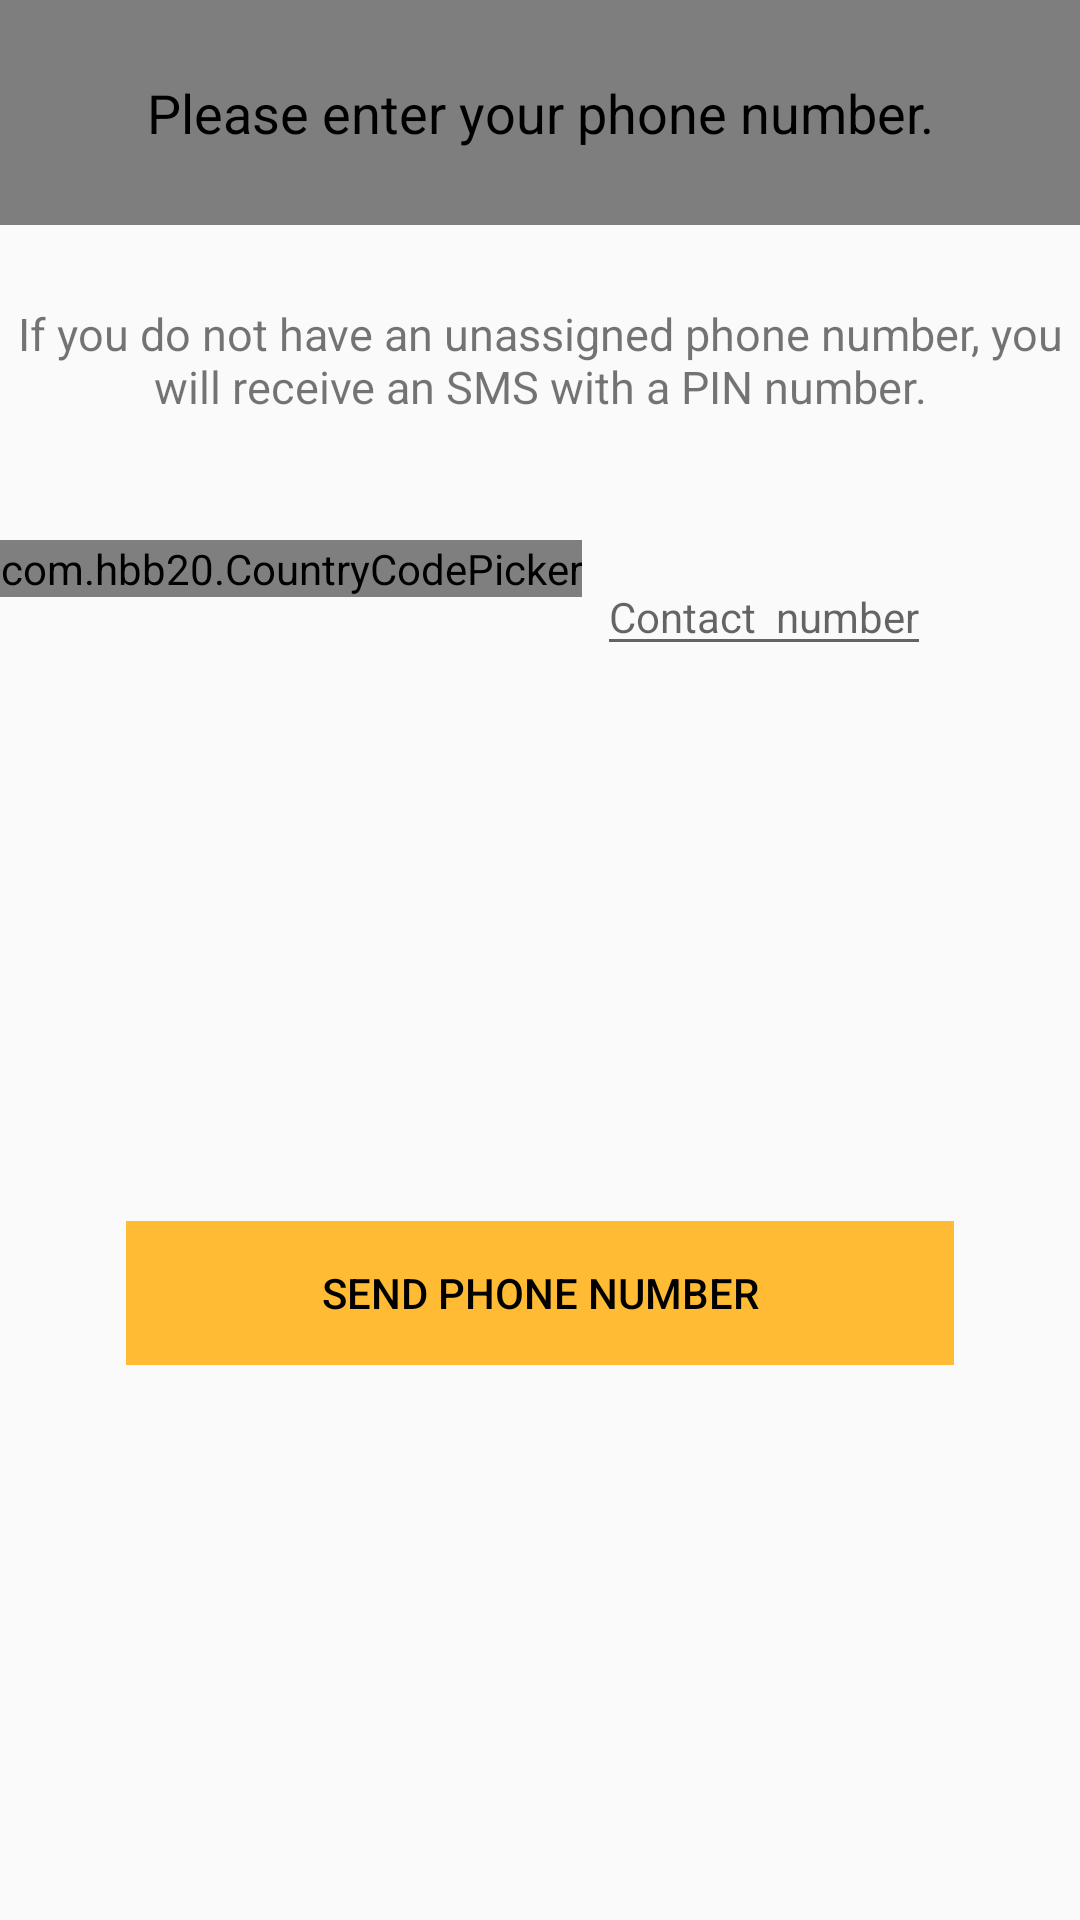

Produce the Android XML layout that renders to this screen, including the resource entries it uses.
<!-- AndroidManifest.xml: application theme AppTheme -->
<!-- res/layout/activity_english_phone_auth.xml -->
<?xml version="1.0" encoding="utf-8"?>
<RelativeLayout xmlns:android="http://schemas.android.com/apk/res/android"
    xmlns:app="http://schemas.android.com/apk/res-auto"
    xmlns:tools="http://schemas.android.com/tools"
    android:layout_width="match_parent"
    android:layout_height="match_parent"
    tools:context=".sub_activity.EnglishPhoneAuthActivity">


    <ScrollView
        android:layout_width="match_parent"
        android:layout_height="match_parent"
        android:scrollbars="none"
        tools:ignore="UselessLeaf,UselessParent">
        <RelativeLayout
            android:layout_width="match_parent"
            android:layout_height="wrap_content"
            tools:ignore="UselessLeaf,UselessParent">
            <TextView
                android:id="@+id/textView2"
                android:layout_width="match_parent"
                android:layout_height="75dp"
                android:layout_alignParentStart="true"
                android:layout_alignParentTop="true"
                android:gravity="center"
                android:text="Please enter your phone number."
                android:textColor="@color/black"
                android:textSize="18sp"
                android:background="@color/main_back"
                tools:ignore="HardcodedText,RtlCompat" />

            <TextView
                android:id="@+id/textView3"
                android:layout_width="match_parent"
                android:layout_height="wrap_content"
                android:layout_alignParentStart="true"
                android:layout_alignParentTop="true"
                android:layout_marginTop="101dp"
                android:gravity="center"
                android:text="If you do not have an unassigned phone number, you will receive an SMS with a PIN number."
                android:textSize="15sp"
                tools:ignore="HardcodedText,RtlCompat" />

            <LinearLayout
                android:id="@+id/phone_id"
                android:layout_width="match_parent"
                android:layout_height="wrap_content"
                android:layout_alignParentStart="true"
                android:layout_alignParentTop="true"
                android:layout_marginTop="180dp"
                android:orientation="horizontal"
                tools:ignore="RtlCompat,UselessLeaf">

                
                
                <com.hbb20.CountryCodePicker
                    android:id="@+id/country_code"
                    android:layout_width="wrap_content"
                    android:layout_height="wrap_content"
                    app:defaultCode="94"/>
                <EditText
                    android:id="@+id/contact_number"
                    android:layout_width="wrap_content"
                    android:layout_height="wrap_content"
                    android:layout_gravity="center"
                    android:inputType="phone"
                    android:layout_marginHorizontal="5dp"
                    android:hint="Contact  number"
                    android:textColor="@android:color/black"
                    android:textColorHighlight="@android:color/black"
                    android:textSize="14sp"
                    tools:ignore="Autofill,HardcodedText,TextFields,UnusedAttribute" />

                <ProgressBar
                    android:id="@+id/progressBar_call"
                    style="?android:attr/progressBarStyle"
                    android:layout_width="wrap_content"
                    android:layout_height="wrap_content"
                    android:visibility="invisible"
                    android:layout_weight="1"
                    tools:ignore="InefficientWeight" />
            </LinearLayout>

            <LinearLayout
                android:id="@+id/lock_id"
                android:layout_width="match_parent"
                android:layout_height="wrap_content"
                android:layout_alignParentStart="true"
                android:layout_alignParentTop="true"
                android:layout_marginTop="240dp"
                android:orientation="horizontal"
                android:visibility="invisible"
                tools:ignore="RtlCompat,UselessLeaf">

                <ImageView
                    android:layout_width="wrap_content"
                    android:layout_height="wrap_content"
                    android:layout_gravity="center"
                    android:background="@drawable/ic_lock"
                    tools:ignore="ContentDescription" />

                <EditText
                    android:id="@+id/verification_code"
                    android:layout_width="231dp"
                    android:layout_height="wrap_content"
                    android:layout_gravity="center"
                    android:layout_marginHorizontal="5dp"
                    android:hint="Enter your PIN"
                    android:textColor="@android:color/black"
                    android:inputType="number"
                    android:textSize="14sp"
                    tools:ignore="Autofill,HardcodedText,TextFields,UnusedAttribute" />

                <ProgressBar
                    android:id="@+id/progressBar_verify"
                    style="?android:attr/progressBarStyle"
                    android:layout_width="wrap_content"
                    android:layout_height="wrap_content"
                    android:layout_weight="1"
                    tools:ignore="InefficientWeight" />
            </LinearLayout>

            <Button
                android:id="@+id/send_btn"
                style="@style/Widget.AppCompat.Button.Borderless"
                android:layout_width="276dp"
                android:layout_height="wrap_content"
                android:layout_below="@+id/errorText"
                android:gravity="center"
                android:layout_marginTop="50dp"
                android:layout_centerHorizontal="true"
                android:background="@android:color/holo_orange_light"
                android:text="Send Phone number"
                android:textColor="@android:color/black"
                tools:ignore="HardcodedText,RtlCompat" />
            <TextView
                android:id="@+id/errorText"
                android:layout_width="match_parent"
                android:layout_height="wrap_content"
                android:layout_below="@id/lock_id"
                android:layout_centerHorizontal="true"
                android:layout_marginTop="50dp"
                android:gravity="center"
                android:text="There is some error"
                android:textColor="@android:color/holo_red_dark"
                android:visibility="invisible"
                tools:ignore="HardcodedText" />
        </RelativeLayout>

    </ScrollView>

</RelativeLayout>
<!-- resources referenced by this layout -->
<resources>
  <color name="black">#000000</color>
  <color name="main_back">#7E7E7E</color>
  <style name="AppTheme" parent="Theme.AppCompat.Light.DarkActionBar">
          
          <item name="colorPrimary">@color/dark_grey</item>
          <item name="colorPrimaryDark">@color/black</item>
          <item name="colorAccent">@color/colorAccent</item>
      </style>
  <color name="dark_grey">#252525</color>
  <color name="colorAccent">#FF4081</color>
</resources>
